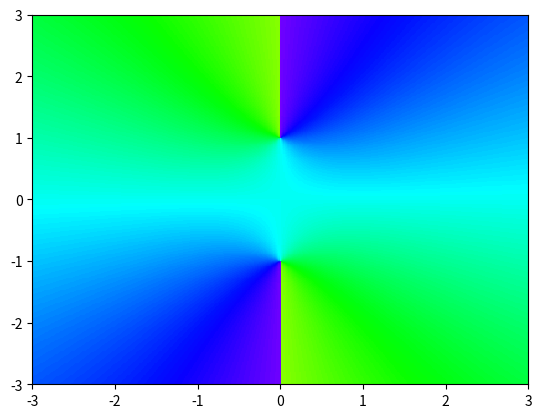

Write Python code to recreate this figure. (Note: this script raises an exception after producing the figure.)
import numpy as np
from matplotlib import pyplot as plt
% matplotlib inline

# Complex plot of the angle
def plot_complex(p, xbounds=(-1, 1), ybounds=(-1, 1), res=401, title=""):
    x = np.linspace(xbounds[0], xbounds[1], res)
    y = np.linspace(ybounds[0], ybounds[1], res)
    X,Y = np.meshgrid(x, y)
    Z = p(X+Y*1j)
    plt.pcolormesh(X,Y, np.angle(Z), cmap='hsv',vmin=-np.pi, vmax=np.pi)
    plt.xlim(xbounds)
    plt.ylim(ybounds)
    plt.title(title)
    plt.show()

plot_complex(lambda z:z,title="Identity function")

# Complex plot of the magnitude
def plot_complex_magnitude(p, xbounds=(-1, 1), ybounds=(-1, 1), res=401, title=""):
    x = np.linspace(xbounds[0], xbounds[1], res)
    y = np.linspace(ybounds[0], ybounds[1], res)
    X,Y = np.meshgrid(x, y)
    Z = p(X+Y*1j)
    plt.pcolormesh(X,Y, np.absolute(Z), cmap='YlGnBu_r')
    plt.colorbar()
    plt.xlim(xbounds)
    plt.ylim(ybounds)
    plt.show()

f1 = lambda z: np.sqrt(z**2 + 1)
plot_complex(f1,(-3,3),(-3,3))

f1 = lambda z: np.sqrt(z**2 + 1)
plot_complex_r(f1,(-3,3),(-3,3))

plt.figure(figsize=(3,3))
plot_complex(lambda z:z**2, title=r"$z^2$")
plt.figure(figsize=(3,3))
plot_complex(lambda z:z**3, title=r"$z^3$")
plt.figure(figsize=(3,3))
plot_complex(lambda z:z**4, title=r"$z^4$")

f3 = lambda z: z**3 - 1j*z**4 - 3*z**6
plot_complex(f3)

plot_complex(lambda z:1./z,res=400) #changed res to avoid division-by-zero error

plt.figure(figsize=(3,3))
plot_complex(lambda z:z**-2, title=r"$z^{-2}$",res=400)
plt.figure(figsize=(3,3))
plot_complex(lambda z:z**-3, title=r"$z^{-2}$",res=400)
plt.figure(figsize=(3,3))
plot_complex(lambda z:z**2 + 1j*z**-1 + z**-3, title=r"$z^2 + iz^{-1} + z^{-3}$",res=400)

plot_complex(np.exp, xbounds=(-8,8),ybounds=(-8,8))

plot_complex(np.tan, xbounds=(-8,8), ybounds=(-8,8))

f4 = lambda z: (16*z**4 + 32*z**3 + 32*z**2 + 16*z + 4)/(16*z**4 - 16*z**3 + 5*z**2)
plot_complex(f4, res = 500)

poly1 =  lambda z: -4*z**5 +2*z**4 -2*z**3 -4*z**2 +4*z -4
plot_complex(poly1,xbounds=(-2,2),ybounds=(-2,2))

poly2 =  lambda z:z**7 +6*z**6 -131*z**5 -419*z**4 +4906*z**3 -131*z**2 -420*z+4900
plot_complex(poly2,xbounds=(-12,10),ybounds=(-3,3),res=801)

f5 = lambda z:np.sin(1/(100*z))
plot_complex(f5,res=400,title="Zoomed out")
plot_complex(f5,xbounds=(-.01,.01),ybounds=(-.01,.01),res=400,title="Zoomed in")

f6 = lambda z:z + 1000*z**2
plot_complex(f6,title="Zoomed out")
narrow_bounds = (-.006,.006)
plot_complex(f6,xbounds=narrow_bounds,ybounds=narrow_bounds,title="Zoomed in")

plot_complex(np.sqrt)
plot_complex(lambda z:-np.sqrt(z))